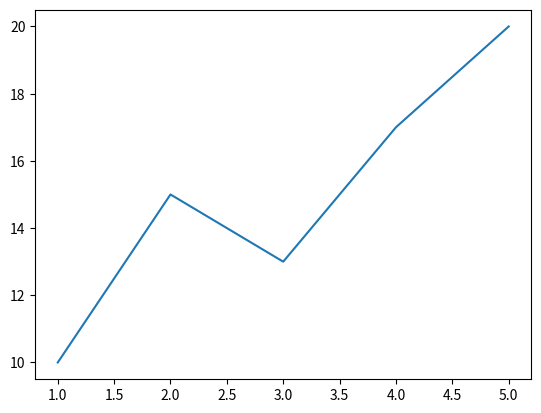

This figure's Python source:
import matplotlib.pyplot as plt

# Sample data
x = [1, 2, 3, 4, 5]
y = [10, 15, 13, 17, 20]

# Create a plot
plt.plot(x, y)

# Save the plot
plt.savefig('my_plot.png')

# Display the plot
plt.show()